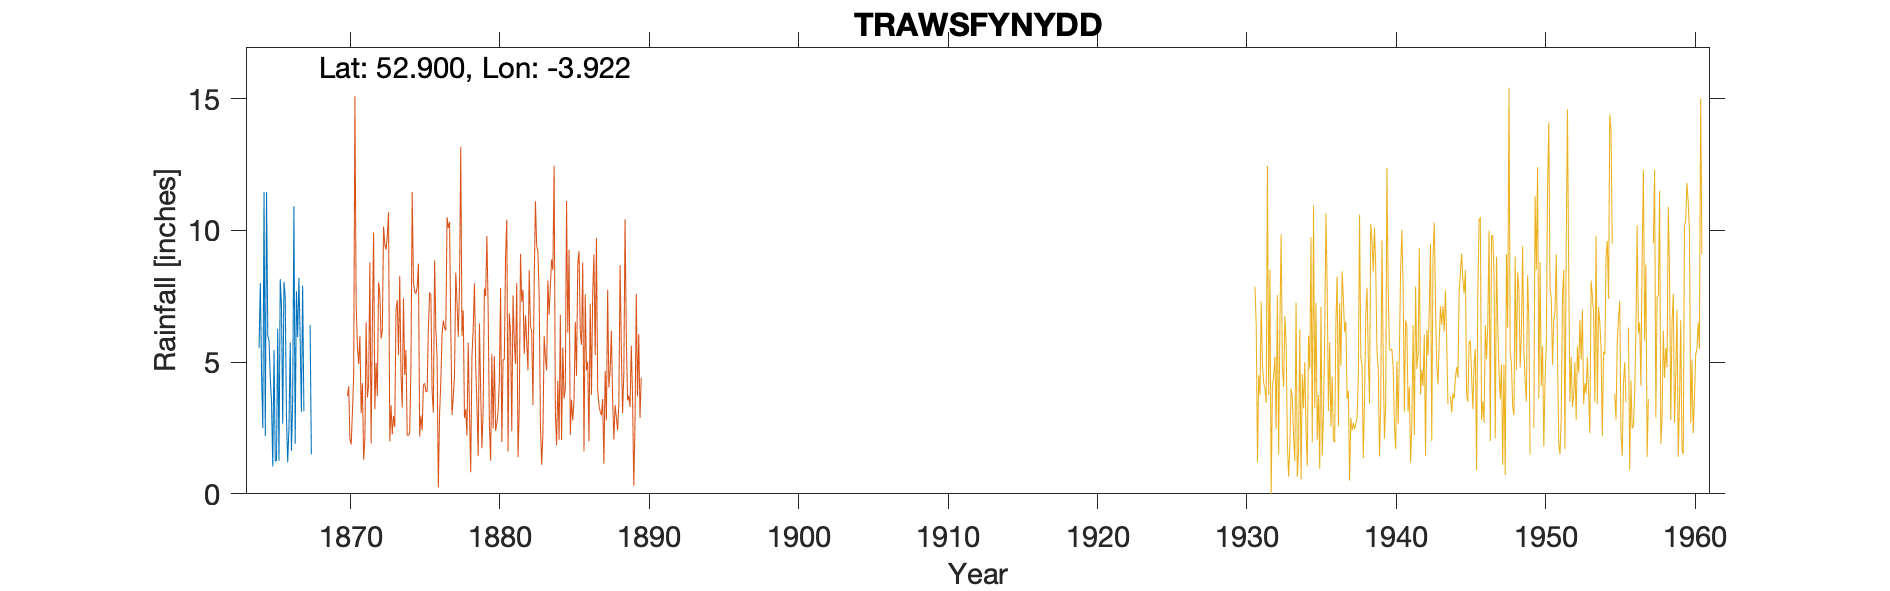

Data behind this chart, as committed beside it:
TRAWSFYNYDD-OBSERVER-TARRETT, , , , , , , , , , 
Grid ref, SH708354, Long, -3.922, Lat, 52.9, Elevation, 700, ft., , 
Station no, , , , , , , , , , 
, 1860, 1861, 1862, 1863, 1864, 1865, 1866, 1867, 1868, 1869
January, , , , , , 5.83, 8.05, 8.2, , 
February, , , , , , 4.4, 7.48, 5.88, , 
March, , , , , , 3.49, 2.94, 3.11, , 
April, , , , , , 1.04, 1.2, 7.91, , 
May, , , , , 5.55, 5.46, 2.5, 3.14, , 
June, , , , , 8, 1.25, 5.75, , , 
July, , , , , 4.57, 1.27, 1.63, 5.5, , 
August, , , , , 2.5, 6.27, 3.5, , , 
September, , , , , 11.45, 1.25, 10.92, , , 
October, , , , , 2.2, 8.15, 1.9, 6.41, , 
November, , , , , 11.45, 7.11, 7.69, 1.5, , 
December, , , , , 6, 2.66, 5.95, , , 
Total, , , , , , 48.18, 59.51, , , 
NOTES, , , , , , , , , , 
NGR is in Trawsfynydd village at about t…, , , , , , , , , , 
